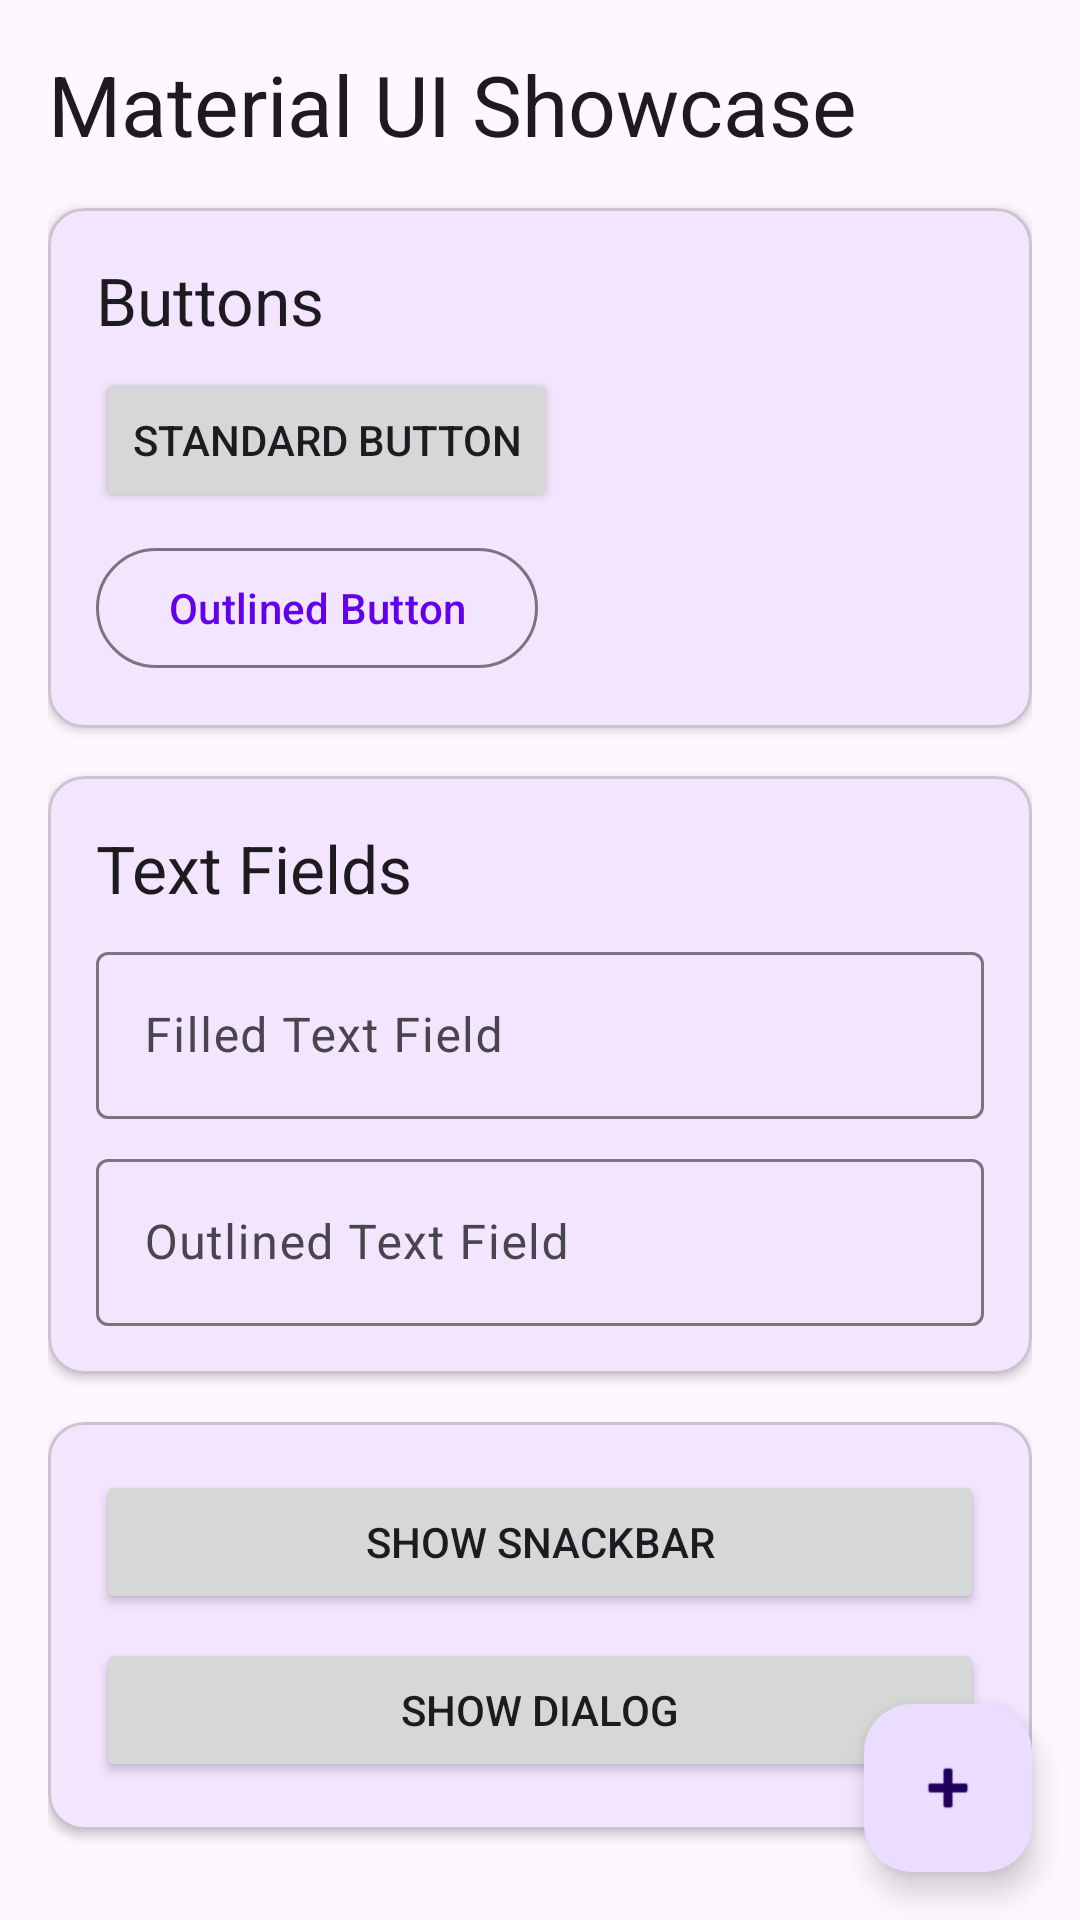

Write the Android layout XML for this screen, with the resource values it uses.
<!-- AndroidManifest.xml: application theme Theme.AndroidsOneDay -->
<!-- res/layout/fragment_material_showcase.xml -->
<?xml version="1.0" encoding="utf-8"?>
<androidx.coordinatorlayout.widget.CoordinatorLayout xmlns:android="http://schemas.android.com/apk/res/android"
    xmlns:app="http://schemas.android.com/apk/res-auto"
    android:layout_width="match_parent"
    android:layout_height="match_parent">

    <androidx.core.widget.NestedScrollView
        android:layout_width="match_parent"
        android:layout_height="match_parent"
        app:layout_behavior="@string/appbar_scrolling_view_behavior">

        <LinearLayout
            android:layout_width="match_parent"
            android:layout_height="wrap_content"
            android:orientation="vertical"
            android:padding="16dp">

            <TextView
                android:layout_width="wrap_content"
                android:layout_height="wrap_content"
                android:text="Material UI Showcase"
                android:textAppearance="?attr/textAppearanceHeadlineMedium"
                android:layout_marginBottom="16dp" />

            
            <com.google.android.material.card.MaterialCardView
                android:layout_width="match_parent"
                android:layout_height="wrap_content"
                android:layout_marginBottom="16dp"
                app:cardElevation="2dp"
                app:contentPadding="16dp">

                <LinearLayout
                    android:layout_width="match_parent"
                    android:layout_height="wrap_content"
                    android:orientation="vertical">

                    <TextView
                        android:layout_width="wrap_content"
                        android:layout_height="wrap_content"
                        android:text="Buttons"
                        android:textAppearance="?attr/textAppearanceTitleLarge" />

                    <Button
                        android:id="@+id/btn_standard"
                        android:layout_width="wrap_content"
                        android:layout_height="wrap_content"
                        android:text="Standard Button"
                        android:layout_marginTop="8dp" />

                    <com.google.android.material.button.MaterialButton
                        style="@style/Widget.Material3.Button.OutlinedButton"
                        android:layout_width="wrap_content"
                        android:layout_height="wrap_content"
                        android:text="Outlined Button"
                        android:layout_marginTop="8dp" />
                </LinearLayout>
            </com.google.android.material.card.MaterialCardView>

            
            <com.google.android.material.card.MaterialCardView
                android:layout_width="match_parent"
                android:layout_height="wrap_content"
                android:layout_marginBottom="16dp"
                app:cardElevation="2dp"
                app:contentPadding="16dp">

                <LinearLayout
                    android:layout_width="match_parent"
                    android:layout_height="wrap_content"
                    android:orientation="vertical">

                    <TextView
                        android:layout_width="wrap_content"
                        android:layout_height="wrap_content"
                        android:text="Text Fields"
                        android:textAppearance="?attr/textAppearanceTitleLarge" />

                    <com.google.android.material.textfield.TextInputLayout
                        android:layout_width="match_parent"
                        android:layout_height="wrap_content"
                        android:hint="Filled Text Field"
                        android:layout_marginTop="8dp">

                        <com.google.android.material.textfield.TextInputEditText
                            android:layout_width="match_parent"
                            android:layout_height="wrap_content" />
                    </com.google.android.material.textfield.TextInputLayout>

                    <com.google.android.material.textfield.TextInputLayout
                        style="@style/Widget.Material3.TextInputLayout.OutlinedBox"
                        android:layout_width="match_parent"
                        android:layout_height="wrap_content"
                        android:hint="Outlined Text Field"
                        android:layout_marginTop="8dp">

                        <com.google.android.material.textfield.TextInputEditText
                            android:layout_width="match_parent"
                            android:layout_height="wrap_content" />
                    </com.google.android.material.textfield.TextInputLayout>
                </LinearLayout>
            </com.google.android.material.card.MaterialCardView>

            
            <com.google.android.material.card.MaterialCardView
                android:layout_width="match_parent"
                android:layout_height="wrap_content"
                android:layout_marginBottom="16dp"
                app:cardElevation="2dp"
                app:contentPadding="16dp">

                <LinearLayout
                    android:layout_width="match_parent"
                    android:layout_height="wrap_content"
                    android:orientation="vertical">

                    <Button
                        android:id="@+id/btn_snackbar"
                        android:layout_width="match_parent"
                        android:layout_height="wrap_content"
                        android:text="Show Snackbar" />

                    <Button
                        android:id="@+id/btn_dialog"
                        android:layout_width="match_parent"
                        android:layout_height="wrap_content"
                        android:text="Show Dialog"
                        android:layout_marginTop="8dp" />
                </LinearLayout>
            </com.google.android.material.card.MaterialCardView>

        </LinearLayout>
    </androidx.core.widget.NestedScrollView>

    <com.google.android.material.floatingactionbutton.FloatingActionButton
        android:id="@+id/fab"
        android:layout_width="wrap_content"
        android:layout_height="wrap_content"
        android:layout_gravity="bottom|end"
        android:layout_margin="16dp"
        android:contentDescription="FAB"
        app:srcCompat="@android:drawable/ic_input_add" />

</androidx.coordinatorlayout.widget.CoordinatorLayout>
<!-- resources referenced by this layout -->
<resources>
  <style name="Theme.AndroidsOneDay" parent="Theme.Material3.DayNight.NoActionBar">
          
          <item name="colorPrimary">@color/purple_500</item>
          <item name="colorSecondary">@color/teal_200</item>
      </style>
  <!-- not gathered from this repository: default colours our renderer supplied (Android Studio template values) -->
  <color name="purple_500">#FF6200EE</color>
  <color name="teal_200">#FF03DAC5</color>
</resources>
